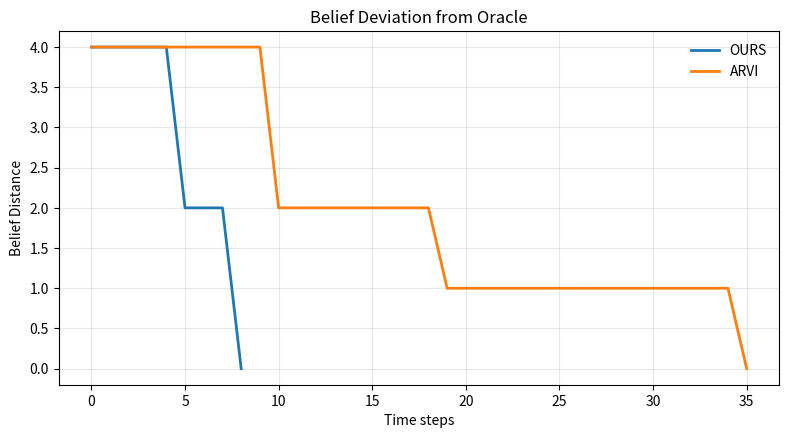

Write Python code to recreate this figure. (Note: this script raises an exception after producing the figure.)
import json, sys
import matplotlib.pyplot as plt

# --- data inlined from C++ ---
data = {"OURS":[5,5,5,5,5,3,3,3,1],"ARVI":[5,5,5,5,5,5,5,5,5,5,3,3,3,3,3,3,3,3,3,2,2,2,2,2,2,2,2,2,2,2,2,2,2,2,2,1]}

out_png = r"../results/plots/belief_distance.png"
solvers = ["OURS", "ARVI"]
if not data:
    print("[plot] No data to plot."); sys.exit(0)

plt.figure(figsize=(8, 4.5), dpi=150)
for solver_idx, ys in data.items():
    xs = list(range(len(ys)))
    if not xs: 
        continue
    plt.plot([int(i) for i in xs], [int(j)-1 for j in ys], linewidth=2, label=solver_idx)

plt.title("Belief Deviation from Oracle")
plt.xlabel("Time steps")
plt.ylabel("Belief Distance")
plt.grid(True, alpha=0.3)
plt.legend(frameon=False, loc="best")
plt.tight_layout()
plt.savefig(out_png)
print(f"[plot] Saved figure to {out_png}")
